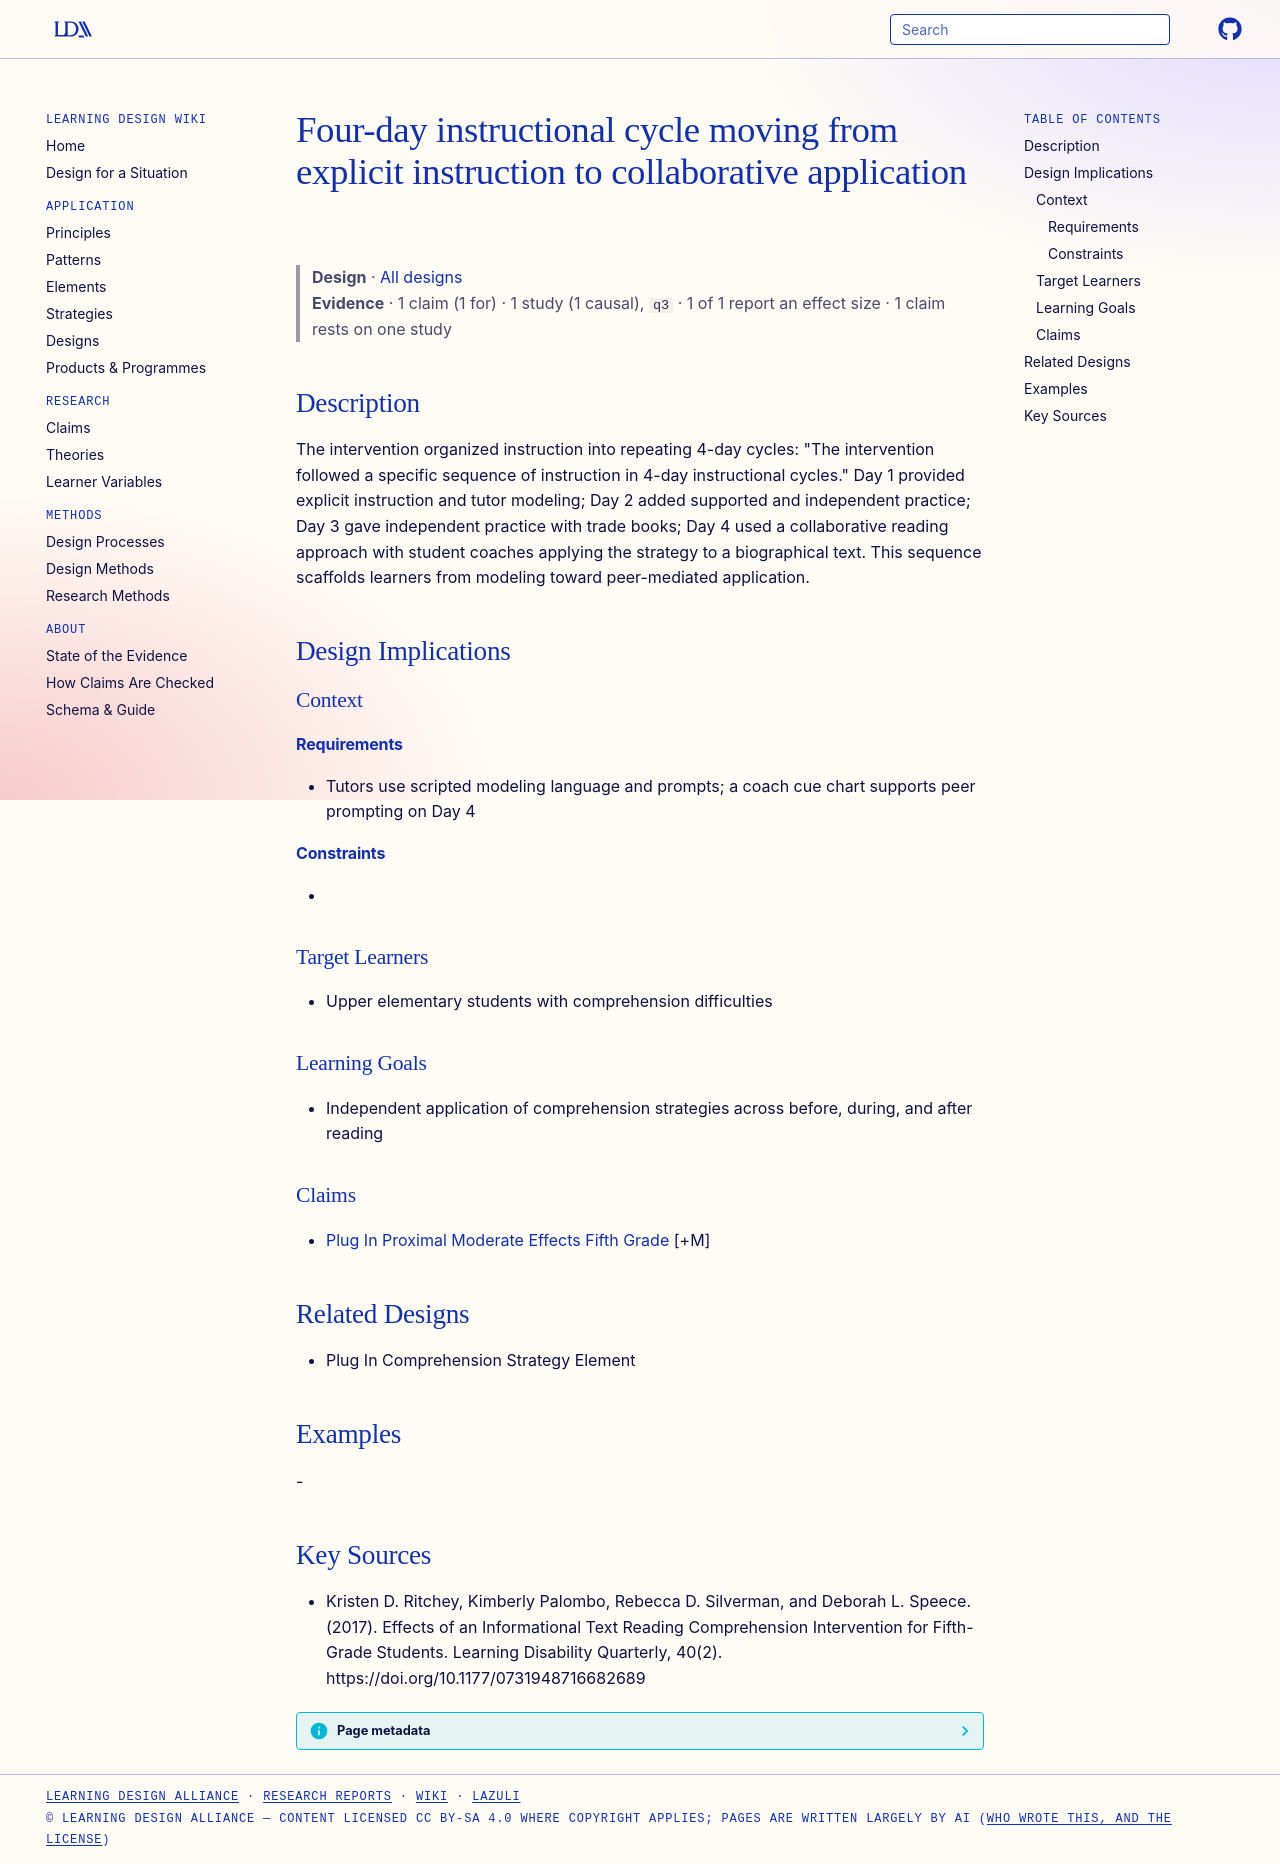

repository: Learning-Design-Alliance/learning-wiki · page: designs/four-day-strategy-instruction-cycle/index.html · generator: mkdocs

---
type: design
id: four-day-strategy-instruction-cycle
title: Four-day instructional cycle moving from explicit instruction to collaborative application
description: "The intervention organized instruction into repeating 4-day cycles: \"The intervention followed a specific sequence of instruction in 4-day instructional cycles.\" Day 1 provided explicit instruction and tutor modeling;..."
status: review
generated:
  by: "process:settle-candidates"
  at: 2026-11-02
sources:
  - id: kristen-d-ritchey-2017
    resource: "https://doi.org/10.1177/0731948716682689"
    title: "Kristen D. Ritchey, Kimberly Palombo, Rebecca D. Silverman, and Deborah L. Speece. (2017). Effects of an Informational Text Reading Comprehension Intervention for Fifth-Grade Students. Learning Disability Quarterly, 40(2). https://doi.org/10.1177/0731948716682689"
    author: Kristen D. Ritchey, Kimberly Palombo, Rebecca D. Silverman, and Deborah L. Speece
---

# Four-day instructional cycle moving from explicit instruction to collaborative application

> **Design** · [All designs](index.md)
> **Evidence** · 1 claim (1 for) · 1 study (1 causal), `q3` · 1 of 1 report an effect size · 1 claim rests on one study

## Description
The intervention organized instruction into repeating 4-day cycles: "The intervention followed a specific sequence of instruction in 4-day instructional cycles." Day 1 provided explicit instruction and tutor modeling; Day 2 added supported and independent practice; Day 3 gave independent practice with trade books; Day 4 used a collaborative reading approach with student coaches applying the strategy to a biographical text. This sequence scaffolds learners from modeling toward peer-mediated application.

## Design Implications

### Context
#### Requirements
- Tutors use scripted modeling language and prompts; a coach cue chart supports peer prompting on Day 4
#### Constraints
- 

### Target Learners
- Upper elementary students with comprehension difficulties

### Learning Goals
- Independent application of comprehension strategies across before, during, and after reading

### Claims
- [Plug In Proximal Moderate Effects Fifth Grade](../claims/plug-in-proximal-moderate-effects-fifth-grade.md) [+M]

## Related Designs
- Plug In Comprehension Strategy Element

## Examples
-

## Key Sources
- Kristen D. Ritchey, Kimberly Palombo, Rebecca D. Silverman, and Deborah L. Speece. (2017). Effects of an Informational Text Reading Comprehension Intervention for Fifth-Grade Students. Learning Disability Quarterly, 40(2). https://doi.org/10.1177/0731948716682689
